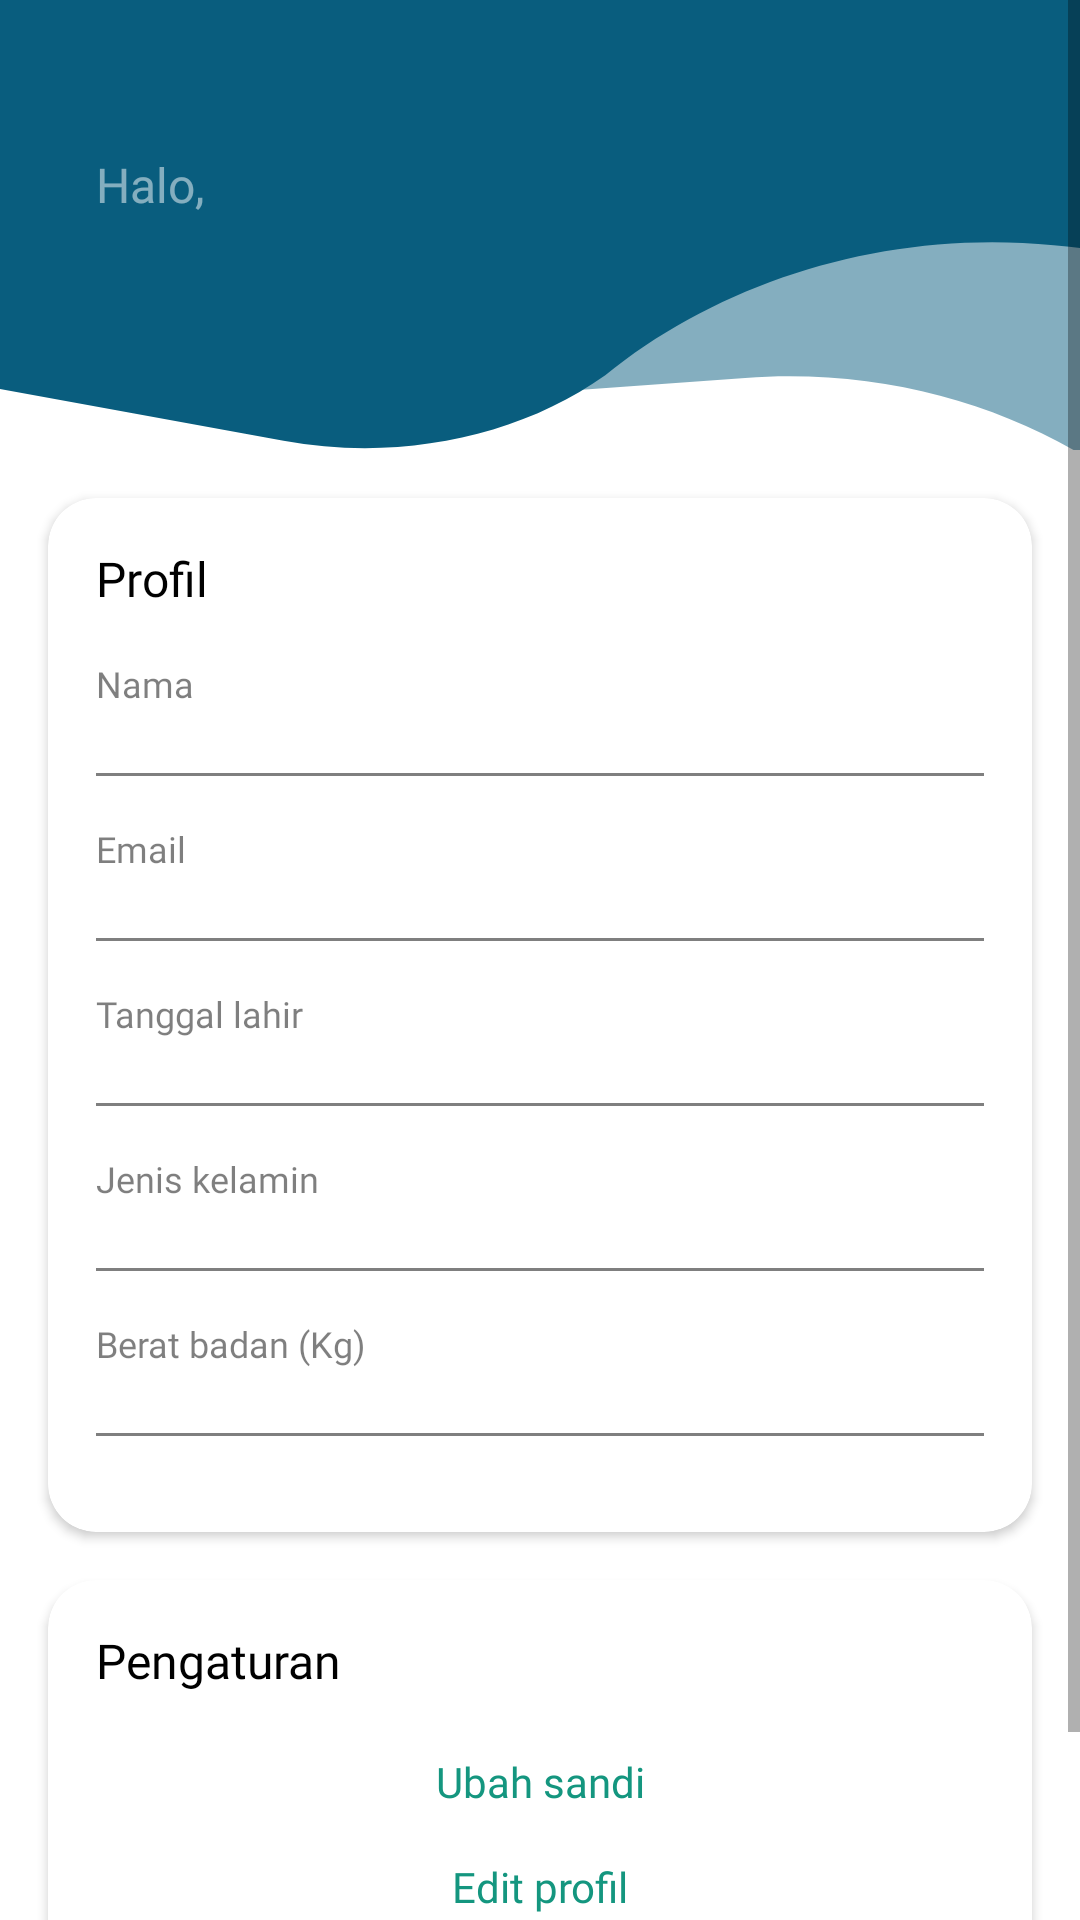

This screen was rendered from an Android layout file. Write that file and the resources it references.
<!-- AndroidManifest.xml: application theme Theme.HealMe -->
<!-- res/layout/fragment_profile.xml -->
<?xml version="1.0" encoding="utf-8"?>
<ScrollView xmlns:android="http://schemas.android.com/apk/res/android"
    xmlns:app="http://schemas.android.com/apk/res-auto"
    xmlns:tools="http://schemas.android.com/tools"
    android:layout_width="match_parent"
    android:layout_height="wrap_content"
    tools:context=".ui.profile.ProfileFragment">

    <androidx.constraintlayout.widget.ConstraintLayout
        android:layout_width="match_parent"
        android:layout_height="wrap_content">
        <FrameLayout
            android:id="@+id/container_image_profile"
            android:layout_width="match_parent"
            android:layout_height="wrap_content"
            app:layout_constraintTop_toTopOf="parent">

            <ImageView
                android:layout_width="match_parent"
                android:layout_height="150dp"
                android:importantForAccessibility="no"
                android:scaleType="fitXY"
                android:src="@drawable/background" />

            <LinearLayout
                android:layout_width="match_parent"
                android:layout_height="wrap_content"
                android:layout_gravity="start|center"
                android:layout_marginStart="32dp"
                android:orientation="vertical">

                <TextView
                    style="@style/subTitleText"
                    android:layout_width="match_parent"
                    android:layout_height="wrap_content"
                    android:text="@string/greeting"
                    android:textColor="@color/white_50" />

                <TextView
                    android:id="@+id/tv_greetings"
                    style="@style/TitleText"
                    android:layout_width="match_parent"
                    android:layout_height="wrap_content"
                    android:textColor="?attr/colorOnPrimary"
                    tools:text="@tools:sample/full_names" />
            </LinearLayout>
        </FrameLayout>

        <androidx.cardview.widget.CardView
            android:id="@+id/container_user_profile"
            android:layout_width="match_parent"
            android:layout_height="wrap_content"
            android:layout_margin="16dp"
            app:cardCornerRadius="16dp"
            app:layout_constraintTop_toBottomOf="@id/container_image_profile">

            <LinearLayout
                android:layout_width="match_parent"
                android:layout_height="wrap_content"
                android:layout_margin="16dp"
                android:layout_marginBottom="16dp"
                android:gravity="center"
                android:orientation="vertical"
                app:layout_constraintTop_toBottomOf="@id/container_image_profile">


                <TextView
                    style="@style/subTitleText"
                    android:layout_width="match_parent"
                    android:layout_height="wrap_content"
                    android:layout_marginBottom="16dp"
                    android:drawablePadding="8dp"
                    android:text="@string/title_profile"
                    app:drawableStartCompat="@drawable/outline_person_outline_24" />

                <LinearLayout
                    android:layout_width="match_parent"
                    android:layout_height="wrap_content"
                    android:layout_marginBottom="16dp"
                    android:orientation="vertical">

                    <TextView
                        style="@style/subTitleText"
                        android:layout_width="match_parent"
                        android:layout_height="wrap_content"
                        android:text="@string/name"
                        android:textColor="@color/black_50"
                        android:textSize="12sp" />

                    <TextView
                        android:id="@+id/tv_username"
                        style="@style/subTitleText"
                        android:layout_width="match_parent"
                        android:layout_height="wrap_content"
                        tools:text="@tools:sample/full_names" />

                    <ImageView
                        android:layout_width="match_parent"
                        android:layout_height="1dp"
                        android:importantForAccessibility="no"
                        android:src="@drawable/underline" />
                </LinearLayout>

                <LinearLayout
                    android:layout_width="match_parent"
                    android:layout_height="wrap_content"
                    android:layout_marginBottom="16dp"
                    android:orientation="vertical">

                    <TextView
                        style="@style/subTitleText"
                        android:layout_width="match_parent"
                        android:layout_height="wrap_content"
                        android:text="@string/email"
                        android:textColor="@color/black_50"
                        android:textSize="12sp" />

                    <TextView
                        android:id="@+id/tv_email"
                        style="@style/subTitleText"
                        android:layout_width="match_parent"
                        android:layout_height="wrap_content"
                        tools:text="user@gmail.com" />

                    <ImageView
                        android:layout_width="match_parent"
                        android:layout_height="1dp"
                        android:importantForAccessibility="no"
                        android:src="@drawable/underline" />
                </LinearLayout>

                <LinearLayout
                    android:layout_width="match_parent"
                    android:layout_height="wrap_content"
                    android:layout_marginBottom="16dp"
                    android:orientation="vertical">

                    <TextView
                        style="@style/subTitleText"
                        android:layout_width="match_parent"
                        android:layout_height="wrap_content"
                        android:text="@string/birthdate"
                        android:textColor="@color/black_50"
                        android:textSize="12sp" />

                    <TextView
                        android:id="@+id/tv_birthdate"
                        style="@style/subTitleText"
                        android:layout_width="match_parent"
                        android:layout_height="wrap_content"
                        tools:text="2001-01-01" />

                    <ImageView
                        android:layout_width="match_parent"
                        android:layout_height="1dp"
                        android:importantForAccessibility="no"
                        android:src="@drawable/underline" />
                </LinearLayout>

                <LinearLayout
                    android:layout_width="match_parent"
                    android:layout_height="wrap_content"
                    android:layout_marginBottom="16dp"
                    android:orientation="vertical">

                    <TextView
                        style="@style/subTitleText"
                        android:layout_width="match_parent"
                        android:layout_height="wrap_content"
                        android:text="@string/gender"
                        android:textColor="@color/black_50"
                        android:textSize="12sp" />

                    <TextView
                        android:id="@+id/tv_gender"
                        style="@style/subTitleText"
                        android:layout_width="match_parent"
                        android:layout_height="wrap_content"
                        tools:text="male" />

                    <ImageView
                        android:layout_width="match_parent"
                        android:layout_height="1dp"
                        android:importantForAccessibility="no"
                        android:src="@drawable/underline" />
                </LinearLayout>

                <LinearLayout
                    android:layout_width="match_parent"
                    android:layout_height="wrap_content"
                    android:layout_marginBottom="16dp"
                    android:orientation="vertical">

                    <TextView
                        style="@style/subTitleText"
                        android:layout_width="match_parent"
                        android:layout_height="wrap_content"
                        android:text="@string/weight"
                        android:textColor="@color/black_50"
                        android:textSize="12sp" />

                    <TextView
                        android:id="@+id/tv_weight"
                        style="@style/subTitleText"
                        android:layout_width="match_parent"
                        android:layout_height="wrap_content"
                        tools:text="50 Kg" />

                    <ImageView
                        android:layout_width="match_parent"
                        android:layout_height="1dp"
                        android:importantForAccessibility="no"
                        android:src="@drawable/underline" />
                </LinearLayout>
            </LinearLayout>

        </androidx.cardview.widget.CardView>

        <androidx.cardview.widget.CardView
            android:layout_width="match_parent"
            android:layout_height="wrap_content"
            android:layout_margin="16dp"
            app:cardCornerRadius="16dp"
            app:layout_constraintTop_toBottomOf="@+id/container_user_profile"
            app:layout_constraintBottom_toBottomOf="parent">

            <LinearLayout
                android:layout_width="match_parent"
                android:layout_height="wrap_content"
                android:layout_margin="16dp"
                android:orientation="vertical">

                <TextView
                    style="@style/subTitleText"
                    android:layout_width="match_parent"
                    android:layout_height="wrap_content"
                    android:layout_marginBottom="8dp"
                    android:drawablePadding="8dp"
                    android:text="@string/settings"
                    app:drawableStartCompat="@drawable/outline_settings_24" />


                <TextView
                    android:id="@+id/btn_change_password"
                    style="@style/clickableText"
                    android:layout_width="match_parent"
                    android:layout_height="wrap_content"
                    android:layout_marginTop="8dp"
                    android:text="@string/change_password"
                    android:textAlignment="center" />


                <TextView
                    android:id="@+id/btn_edit_profile"
                    style="@style/clickableText"
                    android:layout_width="match_parent"
                    android:layout_height="wrap_content"
                    android:layout_marginTop="8dp"
                    android:text="@string/edit_profile"
                    android:textAlignment="center" />

                <TextView
                    android:id="@+id/btn_logout"
                    style="@style/clickableText"
                    android:layout_width="match_parent"
                    android:layout_height="wrap_content"
                    android:layout_marginTop="8dp"
                    android:text="@string/logout"
                    android:textAlignment="center" />
            </LinearLayout>
        </androidx.cardview.widget.CardView>
    </androidx.constraintlayout.widget.ConstraintLayout>

</ScrollView>
<!-- resources referenced by this layout -->
<resources>
  <color name="black_50">#80000000</color>
  <color name="white_50">#80FFFFFF</color>
  <!-- drawable background (drawable) -->
  <vector xmlns:android="http://schemas.android.com/apk/res/android"
      xmlns:tools="http://schemas.android.com/tools"
      android:width="375dp"
      android:height="200dp"
      android:viewportWidth="375"
      android:viewportHeight="200"
      tools:ignore="VectorRaster">
    <path
        android:pathData="M120.33,-315.04C122.36,-318.33 126.54,-319.16 129.67,-316.89L653.33,62.54C656.46,64.81 657.36,69.31 655.33,72.61L456.87,394.79C454.31,398.93 448.19,396.15 449.03,391.22C469.72,269.36 374.18,157.26 258.74,167.95L175.52,175.66C73.43,177.09 -24.08,123.93 -84.57,33.85L-89.45,26.58C-89.65,26.27 -89.67,25.87 -89.48,25.56L120.33,-315.04Z"
        android:fillColor="#095D7E"
        android:fillAlpha="0.5"/>
    <path
        android:pathData="M-25.64,-187.95C-25.64,-191.82 -22.5,-194.95 -18.64,-194.95H537.78C541.86,-194.95 545.07,-191.48 544.76,-187.41L517.78,156.3C517.38,161.29 512.04,164.29 507.58,162C487.62,151.75 441.03,128.05 420.6,119.53C411.14,115.58 389.62,111.99 365.89,109.01C307.88,101.71 250.65,124.65 210.16,166.83C180.01,194.36 138.22,205.25 98.47,195.93L-24.91,167C-25.34,166.9 -25.64,166.52 -25.64,166.08V-187.95Z"
        android:fillColor="#095D7E"/>
  </vector>
  <!-- drawable underline (drawable) -->
  <shape xmlns:android="http://schemas.android.com/apk/res/android">
      <solid android:color="@color/black_50"/>
  
  
  
  
  
  </shape>
  <string name="birthdate">Tanggal lahir</string>
  <string name="change_password">Ubah sandi</string>
  <string name="edit_profile">Edit profil</string>
  <string name="email">Email</string>
  <string name="gender">Jenis kelamin</string>
  <string name="greeting">Halo,</string>
  <string name="logout">Keluar</string>
  <string name="name">Nama</string>
  <string name="settings">Pengaturan</string>
  <string name="title_profile">Profil</string>
  <string name="weight">Berat badan (Kg)</string>
  <style name="TitleText">
          <item name="android:fontFamily">@font/lexend_deca</item>
          <item name="android:textSize">20sp</item>
          <item name="android:textColor">@color/black</item>
      </style>
  <style name="clickableText">
          <item name="android:fontFamily">@font/lexend_deca</item>
          <item name="android:textSize">14sp</item>
          <item name="android:textColor">?attr/colorSecondary</item>
          <item name="android:paddingTop">4dp</item>
          <item name="android:paddingBottom">4dp</item>
      </style>
  <style name="subTitleText">
          <item name="android:fontFamily">@font/lexend_deca</item>
          <item name="android:textSize">16sp</item>
          <item name="android:textColor">@color/black</item>
      </style>
  <style name="Theme.HealMe" parent="Theme.MaterialComponents.Light.DarkActionBar">
  
          <item name="colorPrimary">@color/dark_aqua</item>
          <item name="colorPrimaryVariant">@color/dark_aqua</item>
          <item name="colorOnPrimary">@color/white</item>
  
          <item name="colorSecondary">@color/aqua</item>
          <item name="colorSecondaryVariant">@color/aqua_80</item>
          <item name="colorOnSecondary">@color/white</item>
  
          <item name="colorAccent">?attr/colorPrimary</item>
          <item name="colorControlHighlight">?attr/colorPrimary</item>
  
          <item name="android:statusBarColor">?attr/colorPrimaryVariant</item>
      </style>
  <color name="black">#FF000000</color>
  <color name="dark_aqua">#FF095D7E</color>
  <color name="white">#FFFFFF</color>
  <color name="aqua">#FF14967F</color>
  <color name="aqua_80">#CC14967F</color>
</resources>
